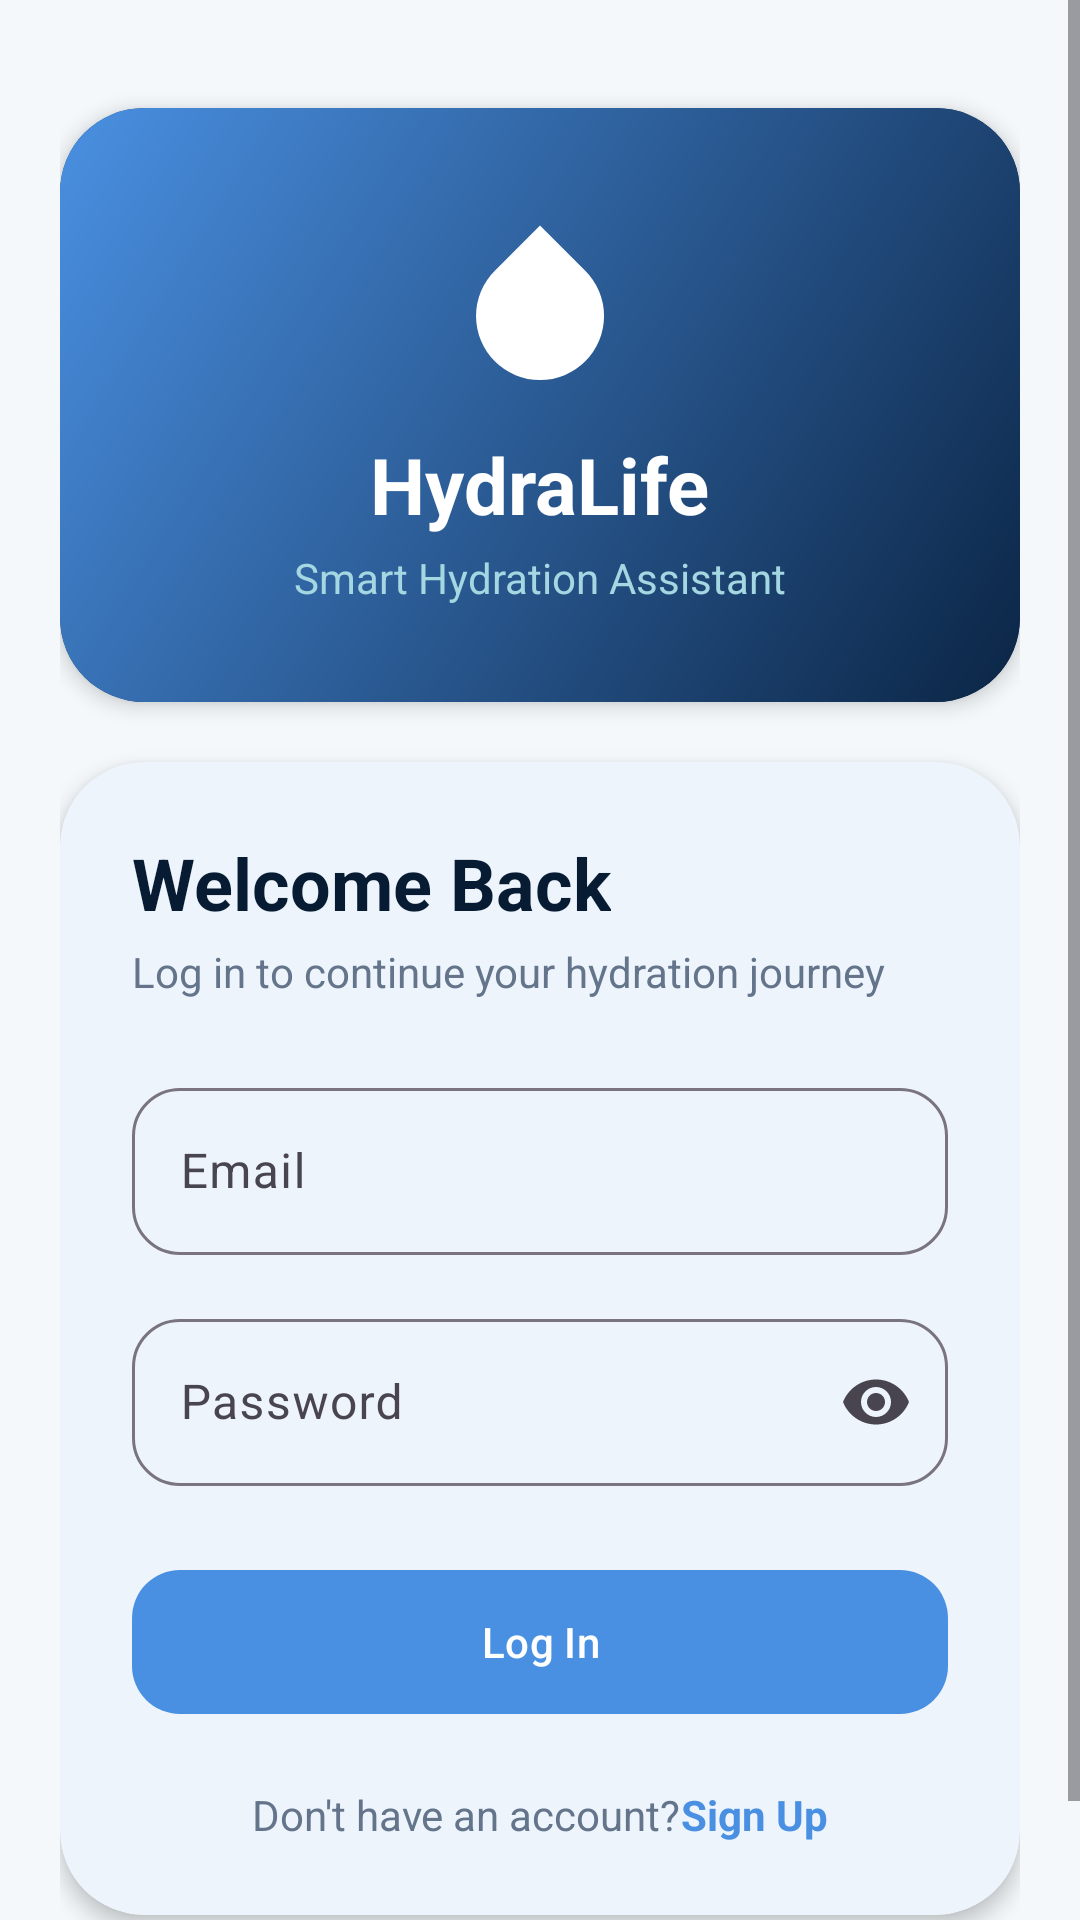

Write the Android layout XML for this screen, with the resource values it uses.
<!-- AndroidManifest.xml: activity theme Theme.HydraLife -->
<!-- res/layout/activity_login.xml -->
<?xml version="1.0" encoding="utf-8"?>
<ScrollView xmlns:android="http://schemas.android.com/apk/res/android"
    xmlns:app="http://schemas.android.com/apk/res-auto"
    android:layout_width="match_parent"
    android:layout_height="match_parent"
    android:fillViewport="true"
    android:background="@color/background">

    <androidx.constraintlayout.widget.ConstraintLayout
        android:layout_width="match_parent"
        android:layout_height="wrap_content"
        android:padding="20dp">

        
        <com.google.android.material.card.MaterialCardView
            android:id="@+id/cardLoginHeader"
            android:layout_width="0dp"
            android:layout_height="wrap_content"
            android:layout_marginTop="16dp"
            app:cardBackgroundColor="@color/secondary"
            app:cardCornerRadius="28dp"
            app:cardElevation="4dp"
            app:strokeWidth="0dp"
            app:layout_constraintEnd_toEndOf="parent"
            app:layout_constraintStart_toStartOf="parent"
            app:layout_constraintTop_toTopOf="parent">

            <LinearLayout
                android:layout_width="match_parent"
                android:layout_height="wrap_content"
                android:background="@drawable/bg_gradient_header"
                android:gravity="center"
                android:orientation="vertical"
                android:paddingVertical="32dp"
                android:paddingHorizontal="24dp">

                <ImageView
                    android:layout_width="64dp"
                    android:layout_height="64dp"
                    android:background="@drawable/ic_water_drop"
                    android:contentDescription="@string/app_name"
                    app:tint="#70D6E8" />

                <TextView
                    android:layout_width="wrap_content"
                    android:layout_height="wrap_content"
                    android:layout_marginTop="12dp"
                    android:text="@string/app_name"
                    android:textColor="@color/white"
                    android:textSize="26sp"
                    android:textStyle="bold" />

                <TextView
                    android:layout_width="wrap_content"
                    android:layout_height="wrap_content"
                    android:layout_marginTop="4dp"
                    android:text="@string/splash_subtitle"
                    android:textColor="#A4D7E1"
                    android:textSize="14sp" />
            </LinearLayout>
        </com.google.android.material.card.MaterialCardView>

        
        <com.google.android.material.card.MaterialCardView
            android:layout_width="0dp"
            android:layout_height="wrap_content"
            android:layout_marginTop="20dp"
            android:layout_marginBottom="24dp"
            app:cardBackgroundColor="@color/surface"
            app:cardCornerRadius="28dp"
            app:cardElevation="4dp"
            app:strokeWidth="0dp"
            app:layout_constraintBottom_toBottomOf="parent"
            app:layout_constraintEnd_toEndOf="parent"
            app:layout_constraintStart_toStartOf="parent"
            app:layout_constraintTop_toBottomOf="@id/cardLoginHeader">

            <LinearLayout
                android:layout_width="match_parent"
                android:layout_height="wrap_content"
                android:orientation="vertical"
                android:padding="24dp">

                <TextView
                    android:id="@+id/tvLoginTitle"
                    android:layout_width="wrap_content"
                    android:layout_height="wrap_content"
                    android:text="@string/login_title"
                    android:textColor="@color/on_surface"
                    android:textSize="24sp"
                    android:textStyle="bold" />

                <TextView
                    android:id="@+id/tvLoginSubtitle"
                    android:layout_width="wrap_content"
                    android:layout_height="wrap_content"
                    android:layout_marginTop="4dp"
                    android:text="@string/login_subtitle"
                    android:textColor="@color/secondary_text"
                    android:textSize="14sp"
                    android:layout_marginBottom="24dp" />

                
                <com.google.android.material.textfield.TextInputLayout
                    android:id="@+id/tilEmail"
                    style="@style/Widget.Material3.TextInputLayout.OutlinedBox"
                    android:layout_width="match_parent"
                    android:layout_height="wrap_content"
                    android:layout_marginBottom="16dp"
                    android:hint="@string/email_hint"
                    app:boxCornerRadiusBottomEnd="16dp"
                    app:boxCornerRadiusBottomStart="16dp"
                    app:boxCornerRadiusTopEnd="16dp"
                    app:boxCornerRadiusTopStart="16dp">

                    <com.google.android.material.textfield.TextInputEditText
                        android:id="@+id/etEmail"
                        android:layout_width="match_parent"
                        android:layout_height="wrap_content"
                        android:inputType="textEmailAddress"
                        android:maxLines="1" />
                </com.google.android.material.textfield.TextInputLayout>

                
                <com.google.android.material.textfield.TextInputLayout
                    android:id="@+id/tilPassword"
                    style="@style/Widget.Material3.TextInputLayout.OutlinedBox"
                    android:layout_width="match_parent"
                    android:layout_height="wrap_content"
                    android:layout_marginBottom="24dp"
                    android:hint="@string/password_hint"
                    app:boxCornerRadiusBottomEnd="16dp"
                    app:boxCornerRadiusBottomStart="16dp"
                    app:boxCornerRadiusTopEnd="16dp"
                    app:boxCornerRadiusTopStart="16dp"
                    app:endIconMode="password_toggle">

                    <com.google.android.material.textfield.TextInputEditText
                        android:id="@+id/etPassword"
                        android:layout_width="match_parent"
                        android:layout_height="wrap_content"
                        android:inputType="textPassword"
                        android:maxLines="1" />
                </com.google.android.material.textfield.TextInputLayout>

                
                <com.google.android.material.button.MaterialButton
                    android:id="@+id/btnLogin"
                    android:layout_width="match_parent"
                    android:layout_height="56dp"
                    android:text="@string/login_button"
                    app:backgroundTint="@color/primary"
                    app:cornerRadius="16dp" />

                
                <LinearLayout
                    android:layout_width="wrap_content"
                    android:layout_height="wrap_content"
                    android:layout_gravity="center"
                    android:layout_marginTop="20dp"
                    android:orientation="horizontal">

                    <TextView
                        android:layout_width="wrap_content"
                        android:layout_height="wrap_content"
                        android:text="@string/no_account"
                        android:textColor="@color/secondary_text" />

                    <TextView
                        android:id="@+id/tvGoToSignUp"
                        android:layout_width="wrap_content"
                        android:layout_height="wrap_content"
                        android:text="@string/sign_up_link"
                        android:textColor="@color/primary"
                        android:textStyle="bold" />
                </LinearLayout>

            </LinearLayout>
        </com.google.android.material.card.MaterialCardView>

    </androidx.constraintlayout.widget.ConstraintLayout>
</ScrollView>
<!-- resources referenced by this layout -->
<resources>
  <color name="background">#F4F8FA</color>
  <color name="on_surface">#071B33</color>
  <color name="primary">#4A90E2</color>
  <color name="secondary">#0B2545</color>
  <color name="secondary_text">#64748B</color>
  <color name="surface">#FFFFFF</color>
  <color name="white">#FFFFFFFF</color>
  <!-- drawable bg_gradient_header (drawable) -->
  <?xml version="1.0" encoding="utf-8"?>
  <shape xmlns:android="http://schemas.android.com/apk/res/android"
      android:shape="rectangle">
      <gradient
          android:angle="135"
          android:startColor="#0B2545"
          android:endColor="#4A90E2"
          android:type="linear" />
      <corners android:radius="20dp" />
  </shape>
  <!-- drawable ic_water_drop (drawable) -->
  <vector xmlns:android="http://schemas.android.com/apk/res/android"
      android:width="96dp"
      android:height="96dp"
      android:viewportWidth="24"
      android:viewportHeight="24">
    <path
        android:fillColor="@color/white"
        android:pathData="M12,2.69l5.66,5.66a8,8 0,1 1,-11.31 0z"/>
  </vector>
  <string name="app_name">HydraLife</string>
  <string name="email_hint">Email</string>
  <string name="login_button">Log In</string>
  <string name="login_subtitle">Log in to continue your hydration journey</string>
  <string name="login_title">Welcome Back</string>
  <string name="no_account">Don\'t have an account? </string>
  <string name="password_hint">Password</string>
  <string name="sign_up_link">Sign Up</string>
  <string name="splash_subtitle">Smart Hydration Assistant</string>
  <style name="Theme.HydraLife" parent="Base.Theme.HydraLife" />
  <style name="Base.Theme.HydraLife" parent="Theme.Material3.DayNight.NoActionBar">
          
          <item name="colorPrimary">@color/primary</item>
          <item name="colorOnPrimary">@color/on_primary</item>
          <item name="colorPrimaryContainer">@color/primary_container</item>
          <item name="colorOnPrimaryContainer">@color/on_primary_container</item>
          <item name="colorSecondary">@color/secondary</item>
          <item name="colorOnSecondary">@color/on_secondary</item>
          <item name="colorSecondaryContainer">@color/secondary_container</item>
          <item name="colorOnSecondaryContainer">@color/on_secondary_container</item>
          <item name="android:colorBackground">@color/background</item>
          <item name="colorOnBackground">@color/on_background</item>
          <item name="colorSurface">@color/surface</item>
          <item name="colorOnSurface">@color/on_surface</item>
      </style>
  <color name="on_primary">#FFFFFF</color>
  <color name="primary_container">#70D6E8</color>
  <color name="on_primary_container">#071B33</color>
  <color name="on_secondary">#FFFFFF</color>
  <color name="secondary_container">#D9EEF8</color>
  <color name="on_secondary_container">#071B33</color>
  <color name="on_background">#071B33</color>
</resources>
